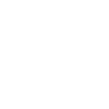
t = 0.00 s
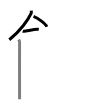
t = 3.50 s
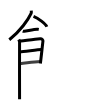
t = 6.75 s
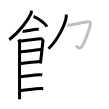
t = 10.25 s
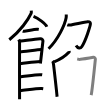
t = 13.50 s
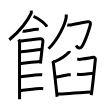
t = 17.00 s

The animated SVG that drew these frames (rendered in a browser with its animation timeline set to each time). Animation: 17 SMIL elements (animate=17); one cycle of 17.00 s.

<svg width="109px" height="109px" viewBox="0 0 px 109px" xmlns="http://www.w3.org/2000/svg" xmlns:xlink="http://www.w3.org/1999/xlink" xml:space="preserve" version="1.1"  baseProfile="full">
<path d="M31.25,10.64c0.06,0.67,0.3,1.8-0.12,2.71c-2.74,5.95-10.63,17.6-21.82,26.37" style="fill:none;stroke:black;stroke-width:3;opacity:0">
  <animate attributeType="CSS" attributeName="opacity" from="0" to="1" begin="0s" dur="1s" repeatCount="Indefinite" fill="freeze" />
</path>
<path d="M33.52,16.33c4.69,1.83,12.12,7.53,13.29,10.38" style="fill:none;stroke:black;stroke-width:3;opacity:0">
  <animate attributeType="CSS" attributeName="opacity" from="0" to="1" begin="1s" dur="1s" repeatCount="Indefinite" fill="freeze" />
</path>
<path d="M22.75,31.16c0.39,0.15,1.11,0.19,1.5,0.15c2.5-0.25,10.7-2.17,13.12-2c0.65,0.05,1.05,0.07,1.37,0.14" style="fill:none;stroke:black;stroke-width:3;opacity:0">
  <animate attributeType="CSS" attributeName="opacity" from="0" to="1" begin="2s" dur="1s" repeatCount="Indefinite" fill="freeze" />
</path>
<path d="M18.77,39.47c0.4,0.82,0.8,1.75,0.8,2.85c0,1.09-0.13,55.83,0,56.93" style="fill:none;stroke:black;stroke-width:3;opacity:0">
  <animate attributeType="CSS" attributeName="opacity" from="0" to="1" begin="3s" dur="1s" repeatCount="Indefinite" fill="freeze" />
</path>
<path d="M19.72,41.18c2.26-0.14,18.49-2.27,20.56-2.44c1.72-0.14,2.83,1.52,2.69,2.32c-0.27,1.64-2.06,18.86-2.62,22.5" style="fill:none;stroke:black;stroke-width:3;opacity:0">
  <animate attributeType="CSS" attributeName="opacity" from="0" to="1" begin="4s" dur="1s" repeatCount="Indefinite" fill="freeze" />
</path>
<path d="M20.12,51.81c3.07,0,17.92-2.41,21.39-2.41" style="fill:none;stroke:black;stroke-width:3;opacity:0">
  <animate attributeType="CSS" attributeName="opacity" from="0" to="1" begin="5s" dur="1s" repeatCount="Indefinite" fill="freeze" />
</path>
<path d="M19.98,63.68c6.24-0.59,12.68-1.66,20.46-2.16" style="fill:none;stroke:black;stroke-width:3;opacity:0">
  <animate attributeType="CSS" attributeName="opacity" from="0" to="1" begin="6s" dur="1s" repeatCount="Indefinite" fill="freeze" />
</path>
<path d="M19.92,76.76c3.84-0.27,16.45-2.29,20.17-2.11c1,0.05,1.61,0.07,2.11,0.15" style="fill:none;stroke:black;stroke-width:3;opacity:0">
  <animate attributeType="CSS" attributeName="opacity" from="0" to="1" begin="7s" dur="1s" repeatCount="Indefinite" fill="freeze" />
</path>
<path d="M20.44,90.63c3.84-0.27,16.96-2.27,20.68-2.09c1,0.05,1.61,0.07,2.11,0.15" style="fill:none;stroke:black;stroke-width:3;opacity:0">
  <animate attributeType="CSS" attributeName="opacity" from="0" to="1" begin="8s" dur="1s" repeatCount="Indefinite" fill="freeze" />
</path>
<path d="M66.24,14.5c0.05,0.81,0.1,2.08-0.1,3.24c-1.2,6.83-8.1,21.8-17.56,30.97" style="fill:none;stroke:black;stroke-width:3;opacity:0">
  <animate attributeType="CSS" attributeName="opacity" from="0" to="1" begin="9s" dur="1s" repeatCount="Indefinite" fill="freeze" />
</path>
<path d="M67.29,24.85c0.65,0.27,1.55,0.32,2.6,0.18c4.01-0.52,15.11-3.2,17.71-3.29c2.59-0.09,3.11,0.91,2.73,2.82c-0.39,1.91-4.33,15.69-8.59,22.2c-1.27,1.94-3.73,1.99-5.68-1.31" style="fill:none;stroke:black;stroke-width:3;opacity:0">
  <animate attributeType="CSS" attributeName="opacity" from="0" to="1" begin="10s" dur="1s" repeatCount="Indefinite" fill="freeze" />
</path>
<path d="M69.19,51.09c0.04,0.25,0.17,0.74-0.08,1.02c-3.37,3.63-7.3,6.86-14.97,9.75" style="fill:none;stroke:black;stroke-width:3;opacity:0">
  <animate attributeType="CSS" attributeName="opacity" from="0" to="1" begin="11s" dur="1s" repeatCount="Indefinite" fill="freeze" />
</path>
<path d="M52.48,60.91c0.65,0.69,0.91,2.22,1.07,3.63c0.58,5.15,2.94,25.26,3.53,32.21" style="fill:none;stroke:black;stroke-width:3;opacity:0">
  <animate attributeType="CSS" attributeName="opacity" from="0" to="1" begin="12s" dur="1s" repeatCount="Indefinite" fill="freeze" />
</path>
<path d="M77.21,58.92c0.76,0.16,1.38,0.47,2.44,0.47c1.07,0,12.37-1.88,13.59-2.03c1.22-0.16,2.23,0.78,2.14,1.72c-0.92,9.08-4.06,35.33-4.21,35.96" style="fill:none;stroke:black;stroke-width:3;opacity:0">
  <animate attributeType="CSS" attributeName="opacity" from="0" to="1" begin="13s" dur="1s" repeatCount="Indefinite" fill="freeze" />
</path>
<path d="M55.06,77.18c3.21-0.31,12.47-2.49,13.24-2.49c0.76,0,1.83,0,2.44,0" style="fill:none;stroke:black;stroke-width:3;opacity:0">
  <animate attributeType="CSS" attributeName="opacity" from="0" to="1" begin="14s" dur="1s" repeatCount="Indefinite" fill="freeze" />
</path>
<path d="M77.01,74.1c0.76,0.16,1.37,0.47,2.44,0.47c1.07,0,12.88-1.25,14.11-1.41" style="fill:none;stroke:black;stroke-width:3;opacity:0">
  <animate attributeType="CSS" attributeName="opacity" from="0" to="1" begin="15s" dur="1s" repeatCount="Indefinite" fill="freeze" />
</path>
<path d="M57.24,94.09c1.99,0,31.03-2.04,33.33-2.19" style="fill:none;stroke:black;stroke-width:3;opacity:0">
  <animate attributeType="CSS" attributeName="opacity" from="0" to="1" begin="16s" dur="1s" repeatCount="Indefinite" fill="freeze" />
</path>
</svg>
